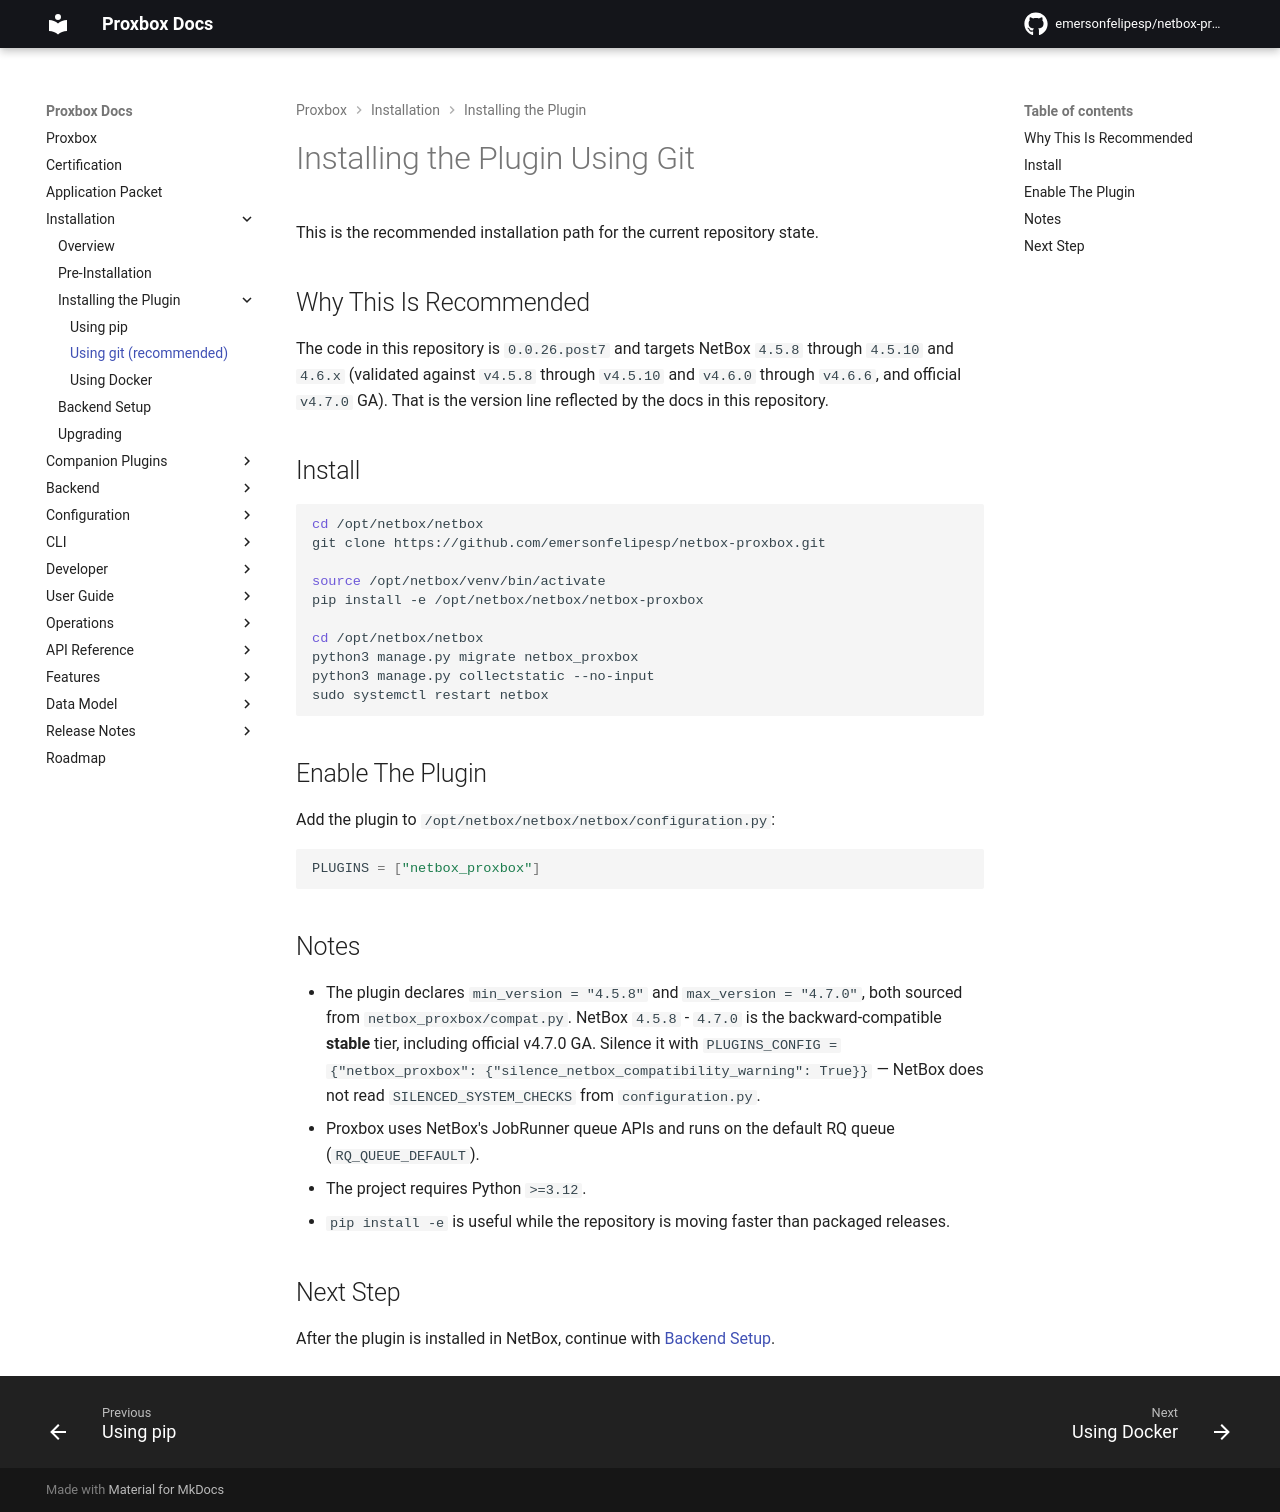

repository: netdevopsbr/netbox-proxbox · page: installation/2-installing-plugin-git/index.html · generator: mkdocs

# Installing the Plugin Using Git

This is the recommended installation path for the current repository state.

## Why This Is Recommended

The code in this repository is `0.0.26.post7` and targets NetBox `4.5.8` through
`4.5.10` and `4.6.x` (validated against `v4.5.8` through `v4.5.10` and `v4.6.0`
through `v4.6.6`, and official `v4.7.0` GA). That is the version line reflected by the docs in this
repository.

## Install

```bash
cd /opt/netbox/netbox
git clone https://github.com/emersonfelipesp/netbox-proxbox.git

source /opt/netbox/venv/bin/activate
pip install -e /opt/netbox/netbox/netbox-proxbox

cd /opt/netbox/netbox
python3 manage.py migrate netbox_proxbox
python3 manage.py collectstatic --no-input
sudo systemctl restart netbox
```

## Enable The Plugin

Add the plugin to `/opt/netbox/netbox/netbox/configuration.py`:

```python
PLUGINS = ["netbox_proxbox"]
```

## Notes

- The plugin declares `min_version = "4.5.8"` and `max_version = "4.7.0"`,
  both sourced from `netbox_proxbox/compat.py`. NetBox `4.5.8` - `4.7.0` is
  the backward-compatible **stable** tier, including official v4.7.0 GA.
  Silence it with `PLUGINS_CONFIG = {"netbox_proxbox": {"silence_netbox_compatibility_warning": True}}` — NetBox does not read `SILENCED_SYSTEM_CHECKS` from `configuration.py`.
- Proxbox uses NetBox's JobRunner queue APIs and runs on the default RQ queue (`RQ_QUEUE_DEFAULT`).
- The project requires Python `>=3.12`.
- `pip install -e` is useful while the repository is moving faster than packaged releases.

## Next Step

After the plugin is installed in NetBox, continue with [Backend Setup](./backend-setup.md).
